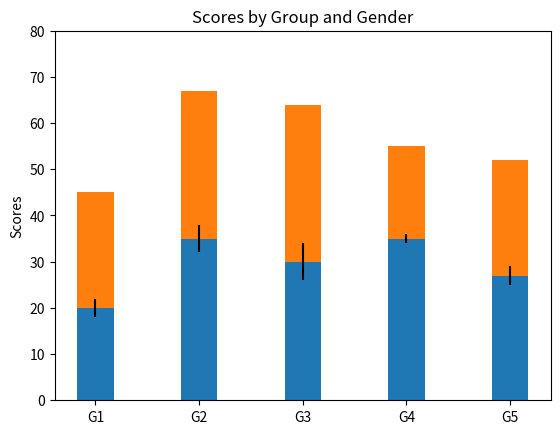

The matplotlib source for this figure: (Note: this script raises an exception after producing the figure.)
import matplotlib.pyplot as plt
import numpy as np

# Variables
N = 5
menMeans = (20, 35, 30, 35, 27)
womenMeans = (25, 32, 34, 20, 25)
menStd = (2, 3, 4, 1, 2)
womenStd = (3, 5, 2, 3, 3)
ind = np.arange(N)  # The X Locations For The Groups
width = 0.35  # The Width Of The Bars: Can Also Be Len(x) Sequence

# Plotting Variables
p1 = plt.bar(ind, menMeans, width, yerr=menStd)
p2 = plt.bar(ind, womenMeans, width, bottom=menMeans)

# Name Placements
plt.ylabel('Scores')
plt.title('Scores by Group and Gender')
plt.xticks(ind, ('G1','G2','G3','G4','G5'))
plt.yticks(np.arange(0, 81, 10))
plt.legend((p1[0], p2[0], ('Men', 'Women')))


plt.show()